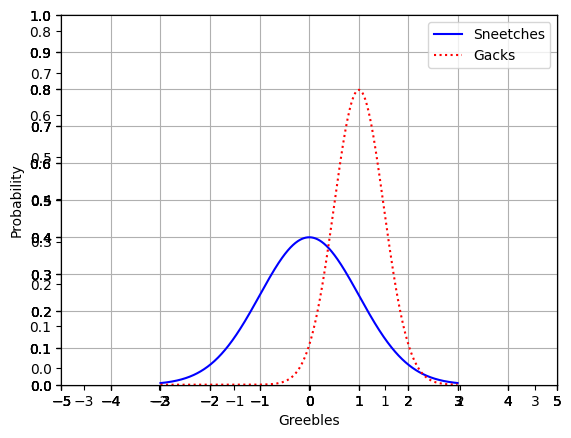
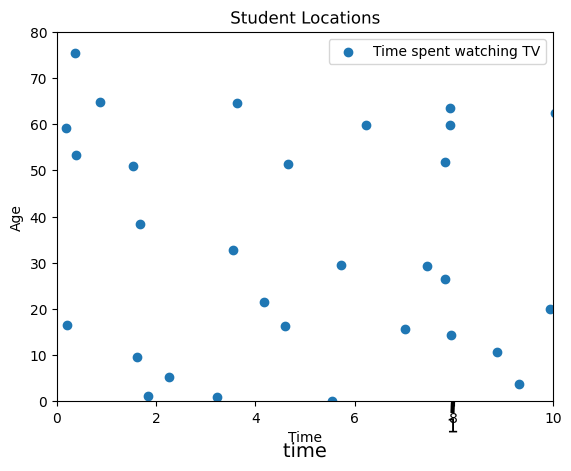

The script that saved these images, in order:
%matplotlib inline
from scipy.stats import norm
import matplotlib.pyplot as plt
import numpy as np

x = np.arange(-3, 3, 0.01)

plt.plot(x, norm.pdf(x))
plt.show()

plt.plot(x, norm.pdf(x))
plt.plot(x, norm.pdf(x, 1.0, 0.5))
plt.show()

plt.plot(x, norm.pdf(x))
plt.plot(x, norm.pdf(x, 1.0, 0.5))
plt.savefig('MatPlotLibMyPlot.png', format='png')

axes = plt.axes()
axes.set_xlim([-5, 5])
axes.set_ylim([0, 1.0])
axes.set_xticks([-5, -4, -3, -2, -1, 0, 1, 2, 3, 4, 5])
axes.set_yticks([0, 0.1, 0.2, 0.3, 0.4, 0.5, 0.6, 0.7, 0.8, 0.9, 1.0])
plt.plot(x, norm.pdf(x))
plt.plot(x, norm.pdf(x, 1.0, 0.5))
plt.show()

axes = plt.axes()
axes.set_xlim([-5, 5])
axes.set_ylim([0, 1.0])
axes.set_xticks([-5, -4, -3, -2, -1, 0, 1, 2, 3, 4, 5])
axes.set_yticks([0, 0.1, 0.2, 0.3, 0.4, 0.5, 0.6, 0.7, 0.8, 0.9, 1.0])
axes.grid()
plt.plot(x, norm.pdf(x))
plt.plot(x, norm.pdf(x, 1.0, 0.5))
plt.show()

axes = plt.axes()
axes.set_xlim([-5, 5])
axes.set_ylim([0, 1.0])
axes.set_xticks([-5, -4, -3, -2, -1, 0, 1, 2, 3, 4, 5])
axes.set_yticks([0, 0.1, 0.2, 0.3, 0.4, 0.5, 0.6, 0.7, 0.8, 0.9, 1.0])
axes.grid()
plt.plot(x, norm.pdf(x), 'b-')
plt.plot(x, norm.pdf(x, 1.0, 0.5), 'r:')
plt.show()

axes = plt.axes()
axes.set_xlim([-5, 5])
axes.set_ylim([0, 1.0])
axes.set_xticks([-5, -4, -3, -2, -1, 0, 1, 2, 3, 4, 5])
axes.set_yticks([0, 0.1, 0.2, 0.3, 0.4, 0.5, 0.6, 0.7, 0.8, 0.9, 1.0])
axes.grid()
plt.xlabel('Greebles')
plt.ylabel('Probability')
plt.plot(x, norm.pdf(x), 'b-')
plt.plot(x, norm.pdf(x, 1.0, 0.5), 'r:')
plt.legend(['Sneetches', 'Gacks'], loc=1)
plt.show()

plt.xkcd()

fig = plt.figure()
ax = fig.add_subplot(1, 1, 1)
ax.spines['right'].set_color('none')
ax.spines['top'].set_color('none')
plt.xticks([])
plt.yticks([])
ax.set_ylim([-30, 10])

data = np.ones(100)
data[70:] -= np.arange(30)

plt.annotate(
    'THE DAY I REALIZED\nI COULD COOK BACON\nWHENEVER I WANTED',
    xy=(70, 1), arrowprops=dict(arrowstyle='->'), xytext=(15, -10))

plt.plot(data)

plt.xlabel('time')
plt.ylabel('my overall health')

# Remove XKCD mode:
plt.rcdefaults()

values = [12, 55, 4, 32, 14]
colors = ['r', 'g', 'b', 'c', 'm']
explode = [0, 0, 0.2, 0, 0]
labels = ['India', 'United States', 'Russia', 'China', 'Europe']
plt.pie(values, colors= colors, labels=labels, explode = explode)
plt.title('Student Locations')
plt.show()

values = [12, 55, 4, 32, 14]
colors = ['r', 'g', 'b', 'c', 'm']
plt.bar(range(0,5), values, color= colors)
plt.show()

from pylab import randn

X = randn(500)
Y = randn(500)
plt.scatter(X,Y)
plt.show()

incomes = np.random.normal(27000, 15000, 10000)
plt.hist(incomes, 100)
plt.show()

uniformSkewed = np.random.rand(100) * 100 - 40
high_outliers = np.random.rand(10) * 50 + 100
low_outliers = np.random.rand(10) * -50 - 100
data = np.concatenate((uniformSkewed, high_outliers, low_outliers))
plt.boxplot(data)
plt.show()

from pylab import randn

axes = plt.axes()
axes.set_xlim([0, 10])
axes.set_ylim([0, 80])

X = randn(200)*10
Y = randn(200)*80
plt.scatter(X,Y)
plt.xlabel('Time')
plt.ylabel('Age')
plt.legend(['Time spent watching TV'])
plt.show()




